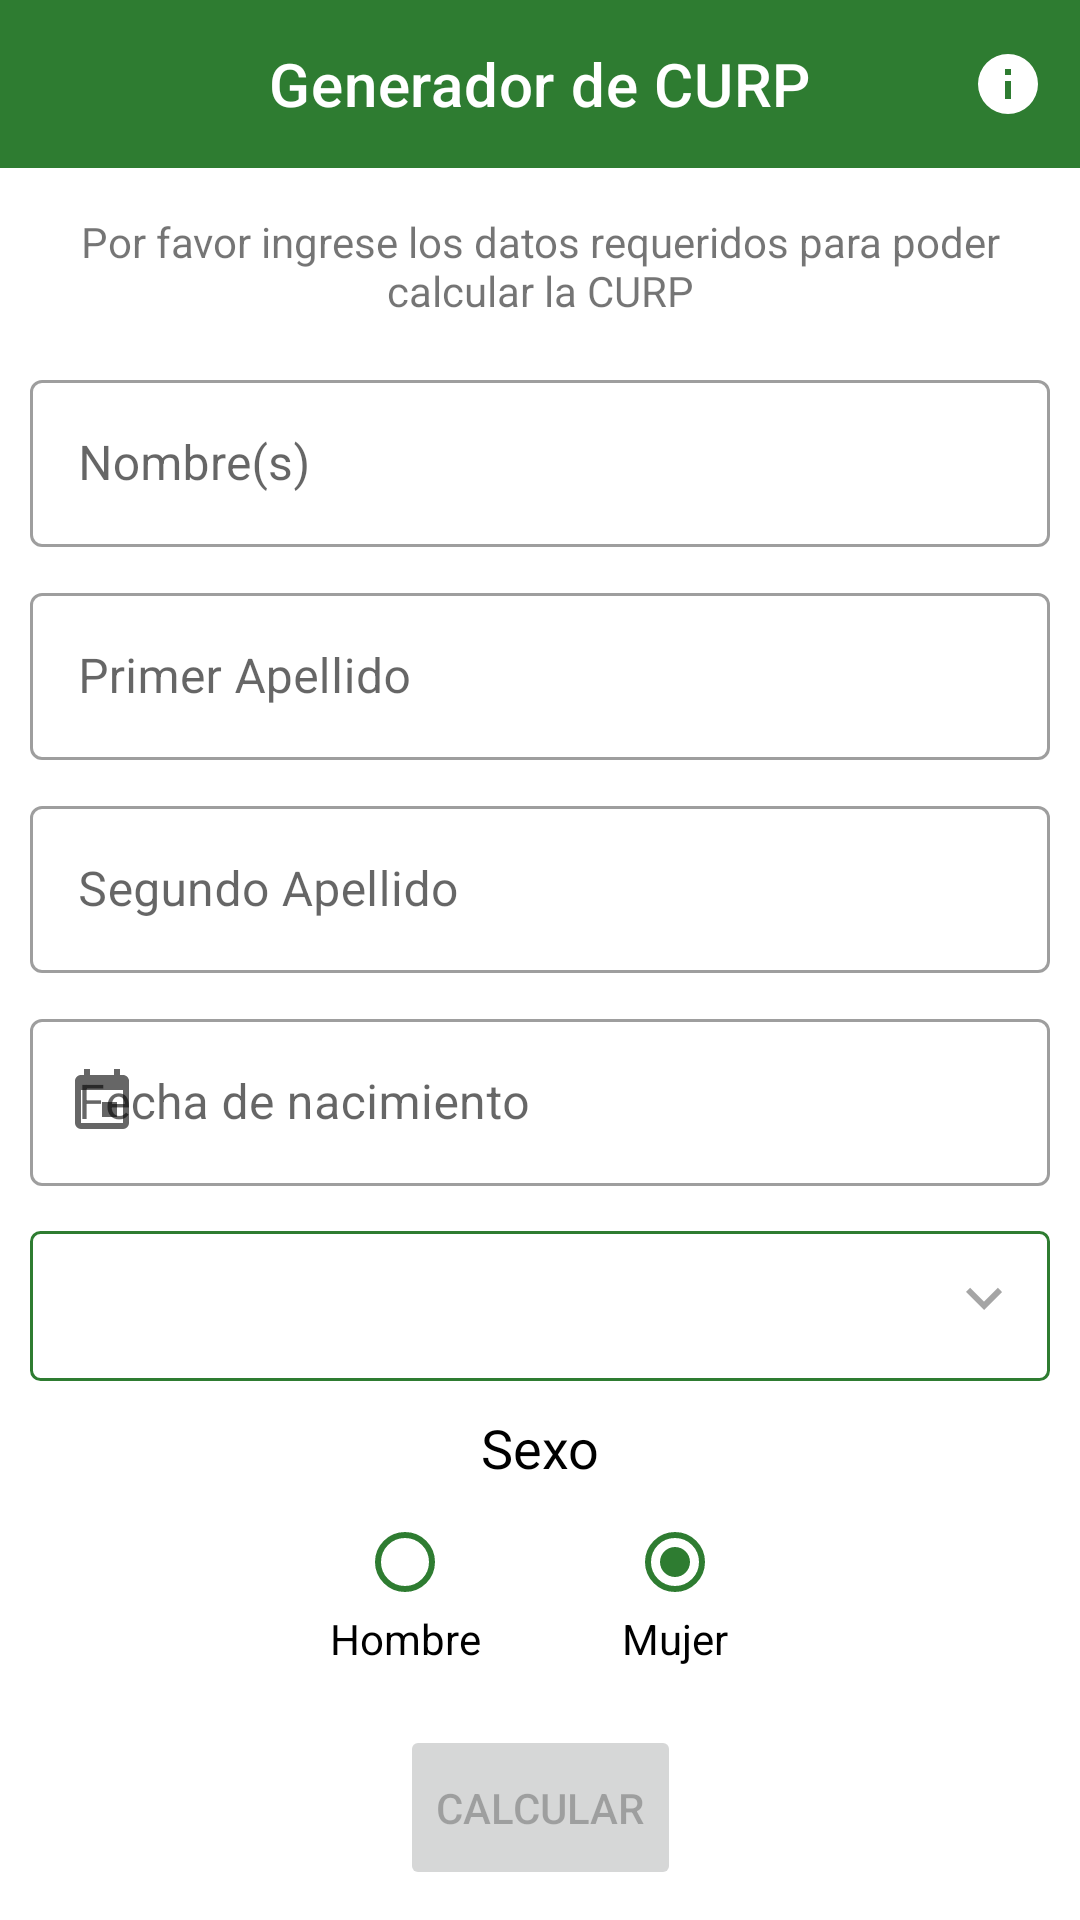

Reconstruct the res/layout file that produces this screen, plus the resources it refers to.
<!-- AndroidManifest.xml: application theme Theme.CURPCALCULATOR -->
<!-- res/layout/activity_main.xml -->
<?xml version="1.0" encoding="utf-8"?>
<androidx.constraintlayout.widget.ConstraintLayout xmlns:android="http://schemas.android.com/apk/res/android"
    xmlns:app="http://schemas.android.com/apk/res-auto"
    xmlns:tools="http://schemas.android.com/tools"
    android:layout_width="match_parent"
    android:layout_height="match_parent"
    tools:context=".views.MainActivity">


    <com.google.android.material.appbar.AppBarLayout
        android:id="@+id/topAppBar"
        android:layout_width="match_parent"
        android:layout_height="wrap_content"
        app:layout_constraintEnd_toEndOf="parent"
        app:layout_constraintStart_toStartOf="parent"
        app:layout_constraintTop_toTopOf="parent">

        <com.google.android.material.appbar.MaterialToolbar
            style="@style/Widget.MaterialComponents.Toolbar.Primary"
            android:layout_width="match_parent"
            android:id="@+id/appBar"
            android:layout_height="?attr/actionBarSize"
            app:menu="@menu/top_app_bar"
            app:title="@string/titulo"
            app:titleCentered="true" />

    </com.google.android.material.appbar.AppBarLayout>

    <TextView
        android:id="@+id/textViewLabelCURP"
        android:layout_width="match_parent"
        android:layout_height="0dp"
        android:layout_margin="10dp"
        android:background="?attr/colorSurface"
        android:padding="5dp"
        android:text="@string/llene_datos_requeridos"
        android:textAlignment="center"
        app:layout_constraintEnd_toEndOf="parent"
        app:layout_constraintStart_toStartOf="parent"
        app:layout_constraintTop_toBottomOf="@+id/topAppBar"

        tools:visibility="visible" />

    <androidx.core.widget.NestedScrollView
        android:id="@+id/form"
        android:layout_width="match_parent"
        android:layout_height="0dp"
        app:layout_constraintBottom_toTopOf="@+id/buttonCalculate"
        app:layout_constraintEnd_toEndOf="parent"
        app:layout_constraintStart_toStartOf="parent"
        app:layout_constraintTop_toBottomOf="@+id/textViewLabelCURP">

        <androidx.constraintlayout.widget.ConstraintLayout
            android:id="@+id/constraintForm"
            android:layout_width="match_parent"
            android:layout_height="wrap_content">

            <com.google.android.material.textfield.TextInputLayout
                android:id="@+id/textFieldName"
                style="@style/Widget.MaterialComponents.TextInputLayout.OutlinedBox"
                android:layout_width="match_parent"
                android:layout_height="wrap_content"
                android:layout_margin="10dp"
                android:hint="@string/name"
                app:layout_constraintEnd_toEndOf="parent"
                app:layout_constraintStart_toStartOf="parent"
                app:layout_constraintTop_toTopOf="@+id/constraintForm">

                <com.google.android.material.textfield.TextInputEditText
                    android:id="@+id/editTextName"
                    android:layout_width="match_parent"
                    android:layout_height="wrap_content"
                    android:singleLine="true" />

            </com.google.android.material.textfield.TextInputLayout>

            <com.google.android.material.textfield.TextInputLayout
                android:id="@+id/textFieldApellido"
                style="@style/Widget.MaterialComponents.TextInputLayout.OutlinedBox"
                android:layout_width="match_parent"
                android:layout_height="wrap_content"
                android:layout_margin="10dp"
                android:hint="@string/last_name"
                app:layout_constraintEnd_toEndOf="parent"
                app:layout_constraintStart_toStartOf="parent"
                app:layout_constraintTop_toBottomOf="@+id/textFieldName">

                <com.google.android.material.textfield.TextInputEditText
                    android:id="@+id/editTextFirstLastName"
                    android:layout_width="match_parent"
                    android:layout_height="wrap_content"
                    android:singleLine="true" />

            </com.google.android.material.textfield.TextInputLayout>


            <com.google.android.material.textfield.TextInputLayout
                android:id="@+id/textFieldSegundoApellido"
                style="@style/Widget.MaterialComponents.TextInputLayout.OutlinedBox"
                android:layout_width="match_parent"
                android:layout_height="wrap_content"
                android:layout_margin="10dp"
                android:hint="@string/second_last_name"
                app:layout_constraintEnd_toEndOf="parent"
                app:layout_constraintStart_toStartOf="parent"
                app:layout_constraintTop_toBottomOf="@+id/textFieldApellido">

                <com.google.android.material.textfield.TextInputEditText
                    android:id="@+id/editTextSecondLastName"
                    android:layout_width="match_parent"
                    android:layout_height="wrap_content"
                    android:singleLine="true" />

            </com.google.android.material.textfield.TextInputLayout>

            <com.google.android.material.textfield.TextInputLayout
                android:id="@+id/textFieldBirthDate"
                style="@style/Widget.MaterialComponents.TextInputLayout.OutlinedBox"
                android:layout_width="match_parent"
                android:layout_height="wrap_content"
                android:layout_margin="10dp"
                android:hint="@string/birth_date"
                app:layout_constraintEnd_toEndOf="parent"
                app:layout_constraintStart_toStartOf="parent"
                app:layout_constraintTop_toBottomOf="@+id/textFieldSegundoApellido"
                app:startIconDrawable="@drawable/calendar_icon">

                <com.google.android.material.textfield.TextInputEditText
                    android:id="@+id/editTextDate"
                    android:layout_width="match_parent"
                    android:layout_height="wrap_content"
                    android:singleLine="true" />

            </com.google.android.material.textfield.TextInputLayout>

            <Spinner
                android:id="@+id/textFieldState"
                android:layout_width="match_parent"
                android:layout_height="55dp"
                android:layout_margin="10dp"
                android:background="@drawable/background_spinner"
                android:padding="10dp"
                app:layout_constraintTop_toBottomOf="@+id/textFieldBirthDate" />

            <TextView
                android:id="@+id/errorSpinner"
                android:layout_width="match_parent"
                android:layout_height="wrap_content"
                android:layout_marginStart="25dp"
                android:text="@string/select_a_valid_state"
                android:textColor="#C14337"
                android:visibility="gone"
                app:layout_constraintTop_toBottomOf="@id/textFieldState" />

            <TextView
                android:id="@+id/TextViewSex"
                android:layout_width="match_parent"
                android:layout_height="wrap_content"
                android:layout_margin="10dp"
                android:text="@string/select_gender"
                android:textAlignment="center"
                android:textColor="?attr/colorOnContainer"
                android:textSize="18sp"
                app:layout_constraintTop_toBottomOf="@id/errorSpinner"

                />

            <RadioGroup
                android:id="@+id/radioGroup"
                android:layout_width="match_parent"
                android:layout_height="wrap_content"
                android:layout_gravity="center"
                android:layout_margin="10dp"
                android:checkedButton="@id/radio_button_1"
                android:gravity="center"
                android:orientation="horizontal"
                app:layout_constraintTop_toBottomOf="@+id/TextViewSex">

                <RadioButton
                    android:id="@+id/radio_button_2"
                    android:layout_width="90dp"
                    android:layout_height="match_parent"
                    android:button="@null"
                    android:drawableTop="?android:listChoiceIndicatorSingle"
                    android:drawableTint="?attr/colorPrimary"
                    android:gravity="center"
                    android:text="@string/male"
                    android:textAlignment="center" />

                <RadioButton
                    android:id="@+id/radio_button_1"
                    android:layout_width="90dp"
                    android:layout_height="match_parent"
                    android:button="@null"
                    android:drawableTop="?android:listChoiceIndicatorSingle"
                    android:drawableTint="?attr/colorPrimary"
                    android:gravity="center"
                    android:text="@string/female"
                    android:textAlignment="center" />
            </RadioGroup>
        </androidx.constraintlayout.widget.ConstraintLayout>
    </androidx.core.widget.NestedScrollView>


    <Button
        android:id="@+id/buttonCalculate"
        android:layout_width="wrap_content"
        android:layout_height="55dp"
        android:layout_margin="10dp"
        android:enabled="false"
        android:text="@string/calculate"
        app:icon="@drawable/search_person_icon"
        app:layout_constraintBottom_toBottomOf="parent"
        app:layout_constraintEnd_toEndOf="parent"
        app:layout_constraintStart_toStartOf="parent" />

</androidx.constraintlayout.widget.ConstraintLayout>
<!-- resources referenced by this layout -->
<resources>
  <!-- drawable background_spinner (drawable) -->
  <?xml version="1.0" encoding="utf-8"?>
  <layer-list xmlns:android="http://schemas.android.com/apk/res/android">
      <item android:top="5dp">
          <shape
              android:shape="rectangle">
              <corners android:radius="3dp" />
              <solid android:color="?attr/colorSurface" />
              <stroke
                  android:width="1dp"
                  android:color="?attr/colorPrimary" />
          </shape>
      </item>
      <item android:right="5dp">
  
          <layer-list>
              <item android:drawable="@drawable/arrow" android:gravity="center_vertical|right" android:right="5dp"/>
          </layer-list>
      </item>
  </layer-list>
  <!-- drawable calendar_icon (drawable) -->
  <?xml version="1.0" encoding="utf-8"?>
  <vector xmlns:android="http://schemas.android.com/apk/res/android"
      android:height="24dp"
      android:width="24dp"
      android:viewportWidth="24"
      android:viewportHeight="24">
      <path android:fillColor="#A5A5A5" android:pathData="M19,19H5V8H19M16,1V3H8V1H6V3H5C3.89,3 3,3.89 3,5V19A2,2 0 0,0 5,21H19A2,2 0 0,0 21,19V5C21,3.89 20.1,3 19,3H18V1M17,12H12V17H17V12Z" />
  </vector>
  <!-- drawable search_person_icon (drawable) -->
  <?xml version="1.0" encoding="utf-8"?>
  <vector xmlns:android="http://schemas.android.com/apk/res/android"
      android:height="24dp"
      android:width="24dp"
      android:viewportWidth="24"
      android:viewportHeight="24">
      <path android:fillColor="#A5A5A5" android:pathData="M15.5,12C18,12 20,14 20,16.5C20,17.38 19.75,18.21 19.31,18.9L22.39,22L21,23.39L17.88,20.32C17.19,20.75 16.37,21 15.5,21C13,21 11,19 11,16.5C11,14 13,12 15.5,12M15.5,14A2.5,2.5 0 0,0 13,16.5A2.5,2.5 0 0,0 15.5,19A2.5,2.5 0 0,0 18,16.5A2.5,2.5 0 0,0 15.5,14M10,4A4,4 0 0,1 14,8C14,8.91 13.69,9.75 13.18,10.43C12.32,10.75 11.55,11.26 10.91,11.9L10,12A4,4 0 0,1 6,8A4,4 0 0,1 10,4M2,20V18C2,15.88 5.31,14.14 9.5,14C9.18,14.78 9,15.62 9,16.5C9,17.79 9.38,19 10,20H2Z" />
  </vector>
  <string name="birth_date">Fecha de nacimiento</string>
  <string name="calculate">Calcular</string>
  <string name="female">Mujer</string>
  <string name="last_name">Primer Apellido</string>
  <string name="llene_datos_requeridos">Por favor ingrese los datos requeridos para poder calcular la CURP</string>
  <string name="male">Hombre</string>
  <string name="name">Nombre(s)</string>
  <string name="second_last_name">Segundo Apellido</string>
  <string name="select_a_valid_state">Seleccione un estado valido</string>
  <string name="select_gender">Sexo</string>
  <string name="titulo">Generador de CURP</string>
  <style name="Theme.CURPCALCULATOR" parent="Theme.MaterialComponents.DayNight.NoActionBar">
          
          <item name="colorPrimary">#2e7c31</item>
          <item name="colorPrimaryVariant">#004f04</item>
          <item name="colorOnPrimary">@color/white</item>
          
          <item name="colorSecondary">#00e5ff</item>
          <item name="colorSecondaryVariant">#00b2cc</item>
          <item name="colorOnSecondary">@color/black</item>
          <item name="colorOnContainer">@color/black</item>
          
          <item name="android:statusBarColor" tools:targetApi="l">?attr/colorPrimaryVariant</item>
          
  
      </style>
  <!-- drawable arrow (drawable) -->
  <?xml version="1.0" encoding="utf-8"?>
  <vector xmlns:android="http://schemas.android.com/apk/res/android"
      android:height="24dp"
      android:width="24dp"
      android:viewportWidth="24"
      android:viewportHeight="24">
      <path android:fillColor="#A5A5A5" android:pathData="M7.41,8.58L12,13.17L16.59,8.58L18,10L12,16L6,10L7.41,8.58Z" />
  </vector>
  <!-- not gathered from this repository: default colours our renderer supplied (Android Studio template values) -->
  <color name="black">#FF000000</color>
  <color name="white">#FFFFFFFF</color>
</resources>
